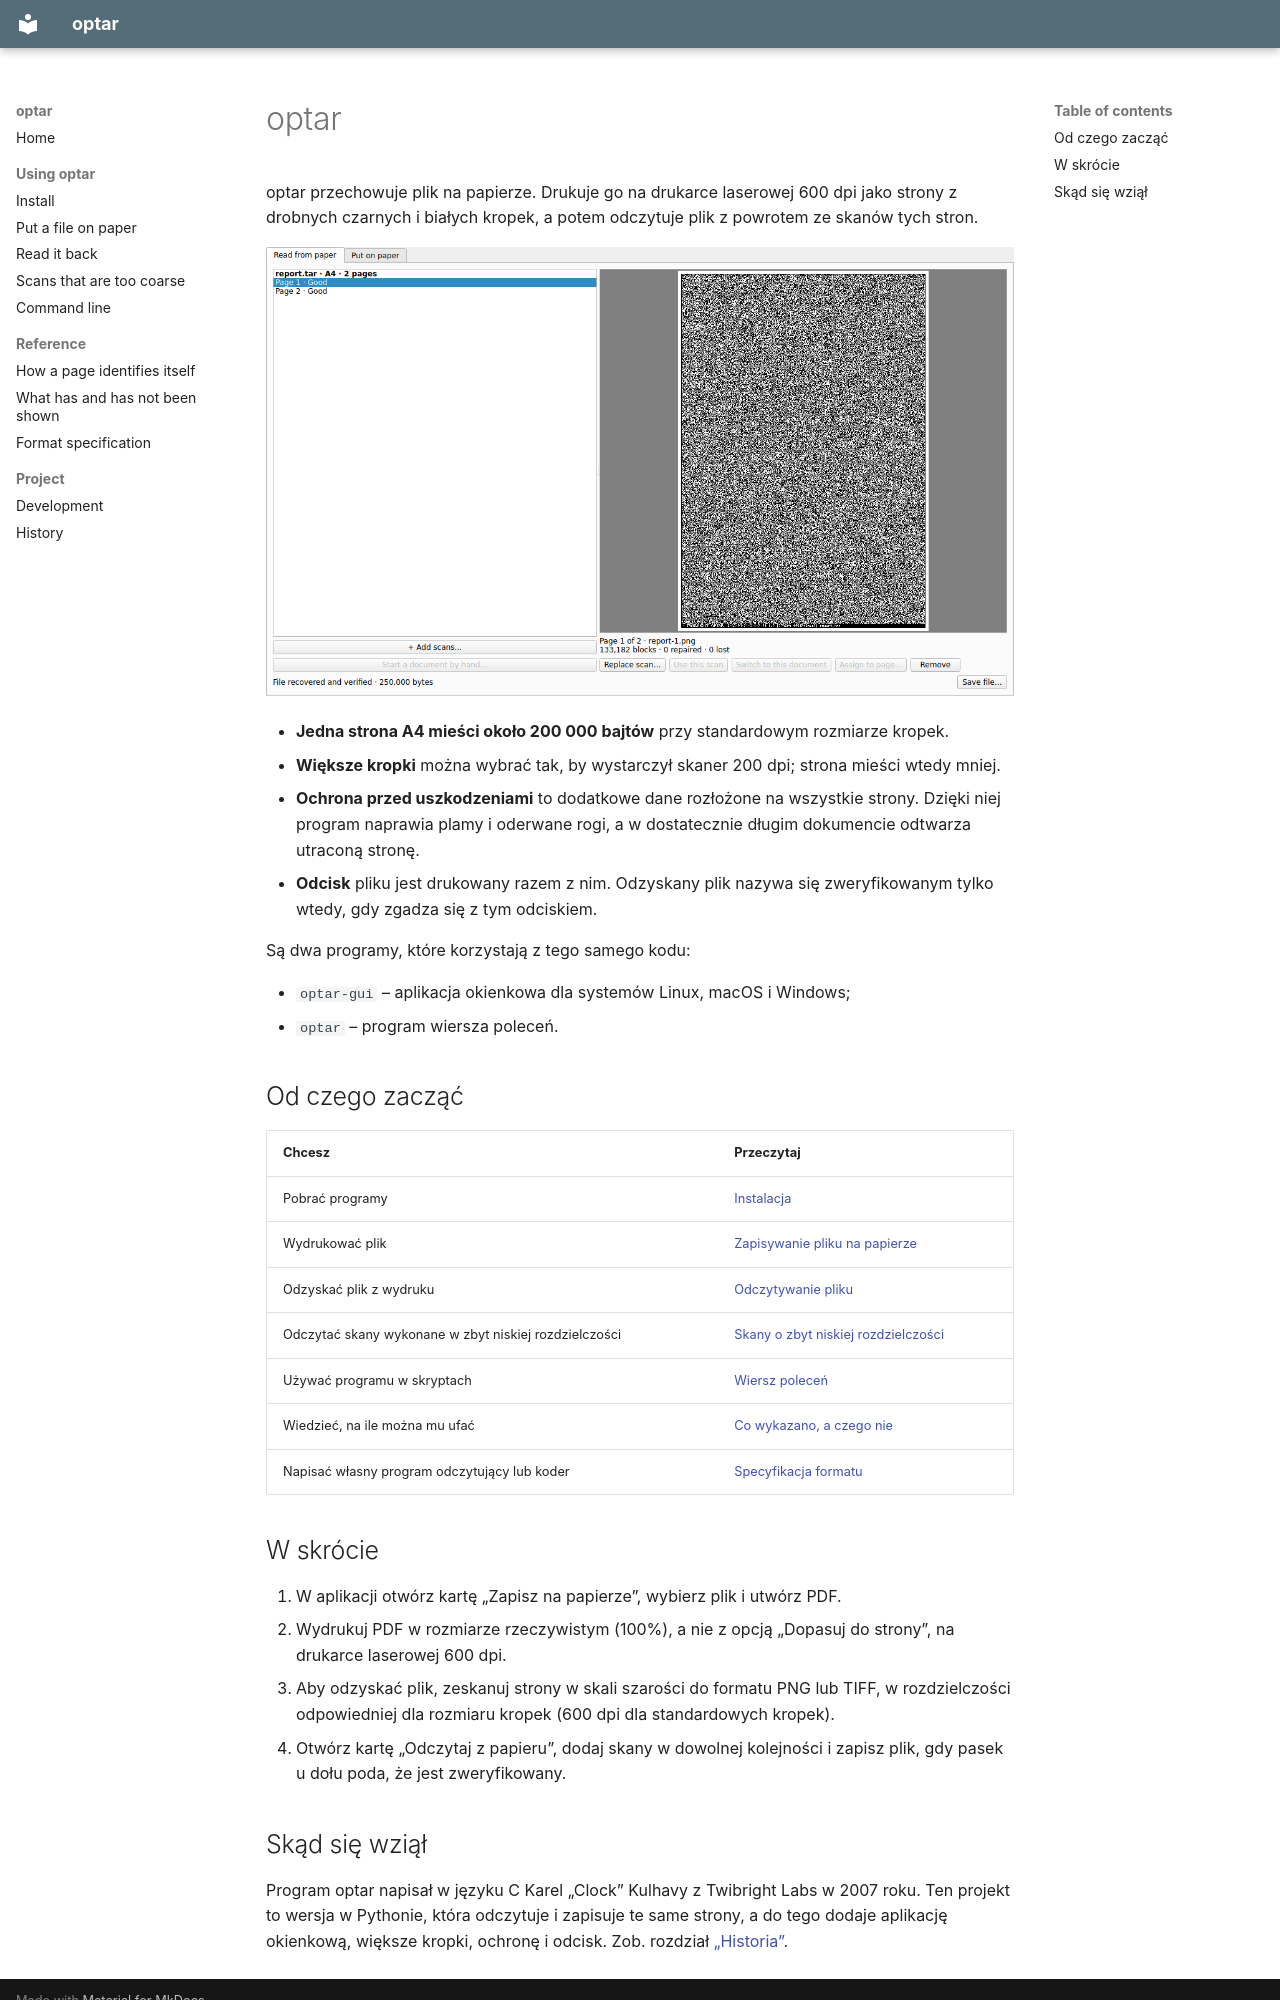

repository: mezinster/optar · page: index.pl/index.html · generator: mkdocs

---
source_hash: e97cf214a68552056382e38b7773d047576c8f46
---

# optar { #optar }

optar przechowuje plik na papierze. Drukuje go na drukarce laserowej 600 dpi
jako strony z drobnych czarnych i białych kropek, a potem odczytuje plik
z powrotem ze skanów tych stron.

![Aplikacja po odczytaniu dwóch stron: obie w porządku, plik zweryfikowany](img/verified.png)

- **Jedna strona A4 mieści około 200 000 bajtów** przy standardowym rozmiarze
  kropek.
- **Większe kropki** można wybrać tak, by wystarczył skaner 200 dpi; strona
  mieści wtedy mniej.
- **Ochrona przed uszkodzeniami** to dodatkowe dane rozłożone na wszystkie
  strony. Dzięki niej program naprawia plamy i oderwane rogi, a w dostatecznie
  długim dokumencie odtwarza utraconą stronę.
- **Odcisk** pliku jest drukowany razem z nim. Odzyskany plik nazywa się
  zweryfikowanym tylko wtedy, gdy zgadza się z tym odciskiem.

Są dwa programy, które korzystają z tego samego kodu:

- `optar-gui` – aplikacja okienkowa dla systemów Linux, macOS i Windows;
- `optar` – program wiersza poleceń.

## Od czego zacząć { #where-to-start }

| Chcesz | Przeczytaj |
|---|---|
| Pobrać programy | [Instalacja](install.md) |
| Wydrukować plik | [Zapisywanie pliku na papierze](put-on-paper.md) |
| Odzyskać plik z wydruku | [Odczytywanie pliku](read-from-paper.md) |
| Odczytać skany wykonane w zbyt niskiej rozdzielczości | [Skany o zbyt niskiej rozdzielczości](slower-reader.md) |
| Używać programu w skryptach | [Wiersz poleceń](command-line.md) |
| Wiedzieć, na ile można mu ufać | [Co wykazano, a czego nie](evidence.md) |
| Napisać własny program odczytujący lub koder | [Specyfikacja formatu](format.md) |

## W skrócie { #in-short }

1. W aplikacji otwórz kartę „Zapisz na papierze”, wybierz plik i utwórz PDF.
2. Wydrukuj PDF w rozmiarze rzeczywistym (100%), a nie z opcją „Dopasuj do
   strony”, na drukarce laserowej 600 dpi.
3. Aby odzyskać plik, zeskanuj strony w skali szarości do formatu PNG lub
   TIFF, w rozdzielczości odpowiedniej dla rozmiaru kropek (600 dpi dla
   standardowych kropek).
4. Otwórz kartę „Odczytaj z papieru”, dodaj skany w dowolnej kolejności
   i zapisz plik, gdy pasek u dołu poda, że jest zweryfikowany.
